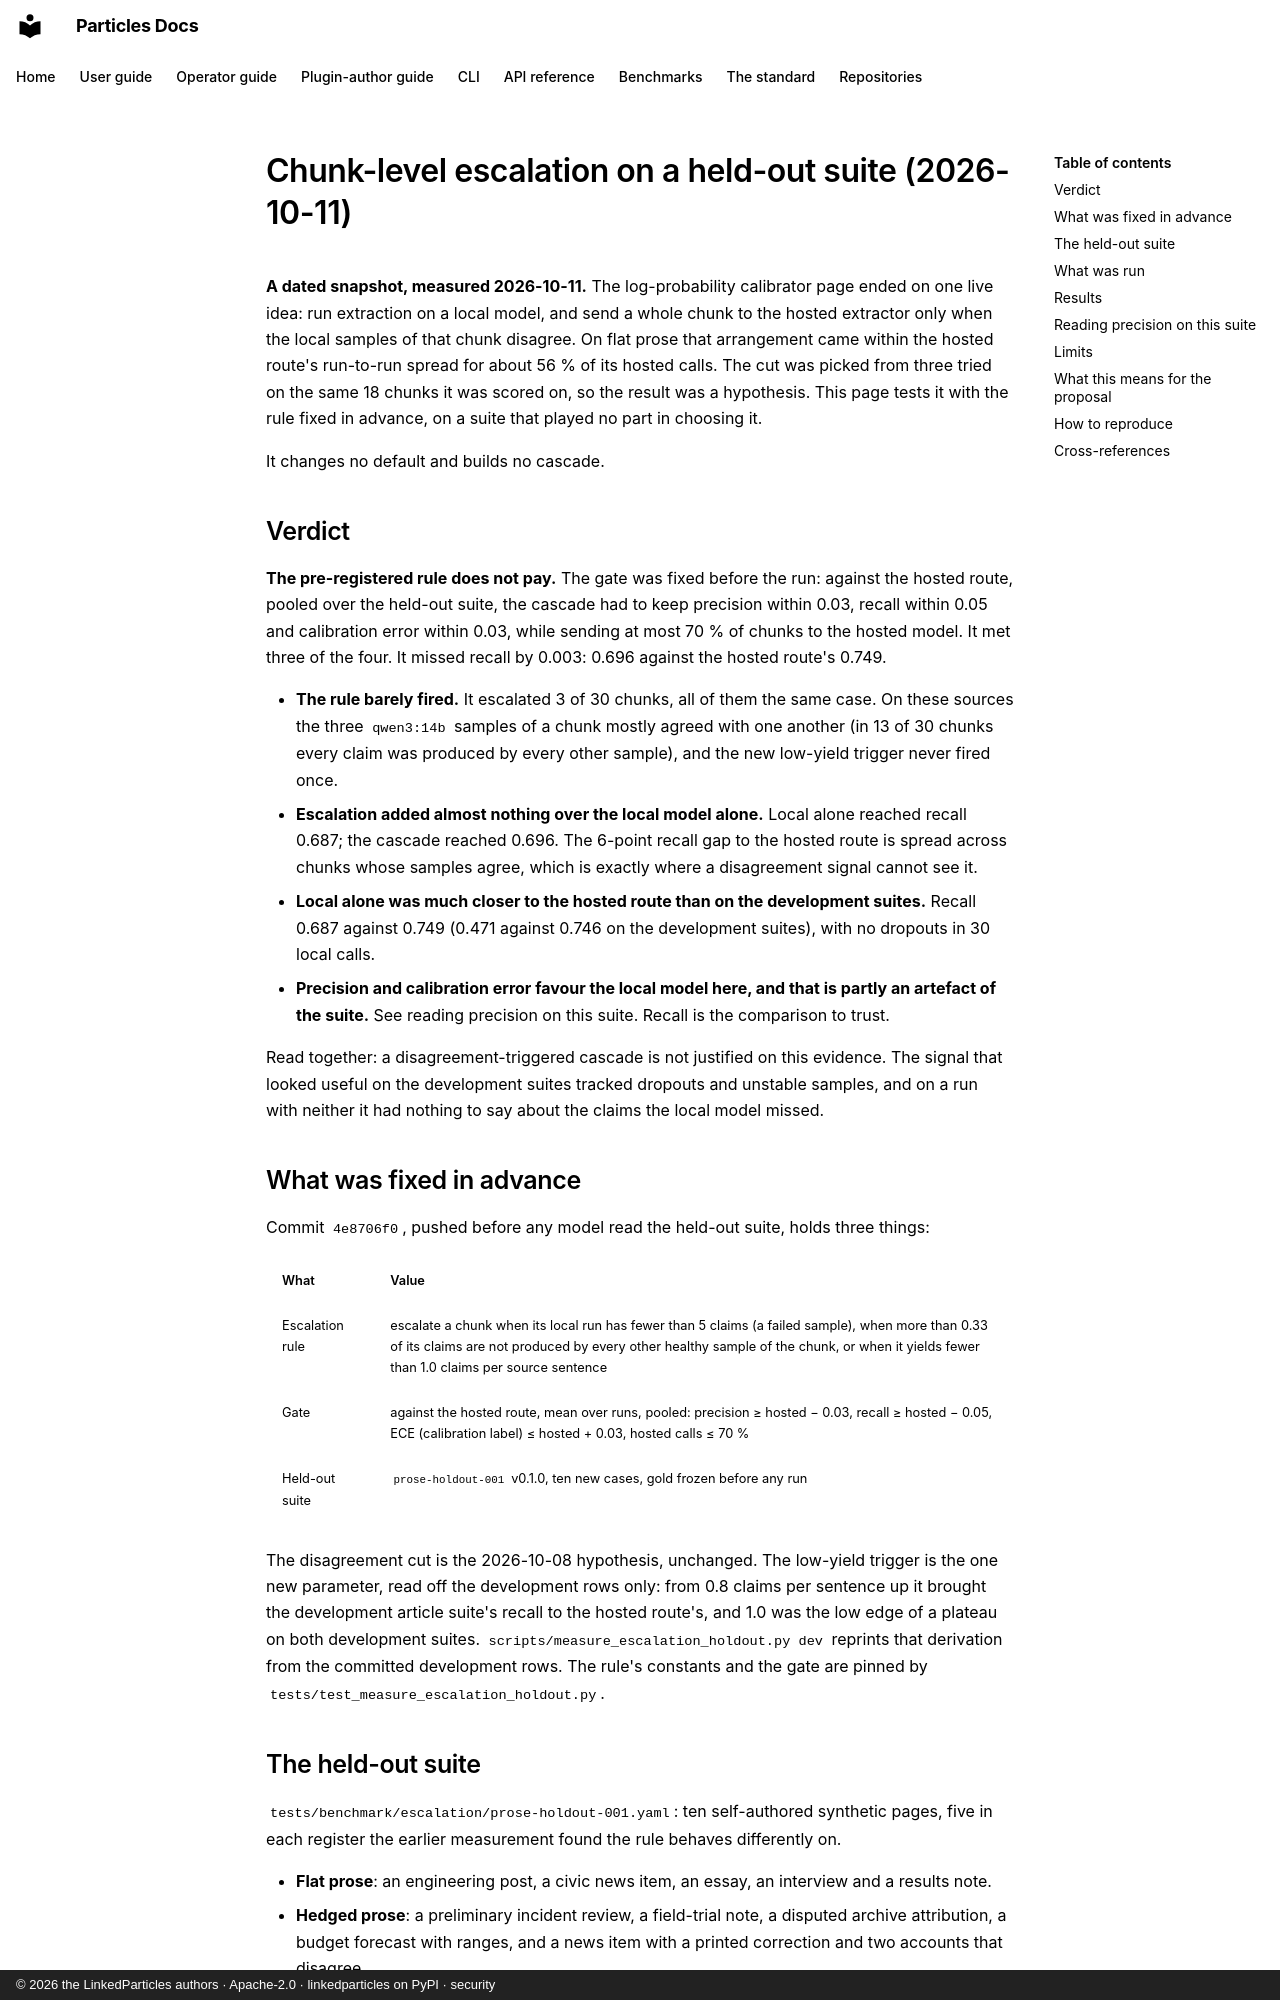

repository: LinkedParticles/particles-engine-py · page: benchmarks/escalation-holdout-2026-10-11/index.html · generator: mkdocs · copyright: © 2026 the LinkedParticles authors · Apache-2.0 · linkedparticles on PyPI · security

# Chunk-level escalation on a held-out suite (2026-10-11)

**A dated snapshot, measured 2026-10-11.** The
[log-probability calibrator page](logprob-calibrator-2026-10-07.md) ended on one
live idea: run extraction on a local model, and send a whole chunk to the hosted
extractor only when the local samples of that chunk disagree. On flat prose that
arrangement came within the hosted route's run-to-run spread for about 56 % of
its hosted calls. The cut was picked from three tried on the same 18 chunks it
was scored on, so the result was a hypothesis. This page tests it
with the rule fixed in advance, on a suite that played no part in choosing it.

It changes no default and builds no cascade.

## Verdict

**The pre-registered rule does not pay.** The gate was fixed before the run:
against the hosted route, pooled over the held-out suite, the cascade had to
keep precision within 0.03, recall within 0.05 and calibration error within
0.03, while sending at most 70 % of chunks to the hosted model. It met three of
the four. It missed recall by 0.003: 0.696 against the hosted route's 0.749.

- **The rule barely fired.** It escalated 3 of 30 chunks, all of them the same
  case. On these sources the three `qwen3:14b` samples of a chunk mostly agreed
  with one another (in 13 of 30 chunks every claim was produced by every other
  sample), and the new low-yield trigger never fired once.
- **Escalation added almost nothing over the local model alone.** Local alone
  reached recall 0.687; the cascade reached 0.696. The 6-point recall gap to the
  hosted route is spread across chunks whose samples agree, which is exactly
  where a disagreement signal cannot see it.
- **Local alone was much closer to the hosted route than on the development
  suites.** Recall 0.687 against 0.749 (0.471 against 0.746 on the development
  suites), with no dropouts in 30 local calls.
- **Precision and calibration error favour the local model here, and that is
  partly an artefact of the suite.** See [reading precision on this
  suite](#reading-precision-on-this-suite). Recall is the comparison to trust.

Read together: a disagreement-triggered cascade is not justified on this
evidence. The signal that looked useful on the development suites tracked
dropouts and unstable samples, and on a run with neither it had nothing to say
about the claims the local model missed.

## What was fixed in advance

Commit `4e8706f0`, pushed before any model read the held-out suite, holds three
things:

| What | Value |
|---|---|
| Escalation rule | escalate a chunk when its local run has fewer than 5 claims (a failed sample), when more than 0.33 of its claims are not produced by every other healthy sample of the chunk, or when it yields fewer than 1.0 claims per source sentence |
| Gate | against the hosted route, mean over runs, pooled: precision ≥ hosted − 0.03, recall ≥ hosted − 0.05, ECE (calibration label) ≤ hosted + 0.03, hosted calls ≤ 70 % |
| Held-out suite | `prose-holdout-001` v0.1.0, ten new cases, gold frozen before any run |

The disagreement cut is the 2026-10-08 hypothesis, unchanged. The low-yield
trigger is the one new parameter, read off the development rows only: from 0.8
claims per sentence up it brought the development article suite's recall to the
hosted route's, and 1.0 was the low edge of a plateau on both development
suites. `scripts/measure_escalation_holdout.py dev` reprints that derivation
from the committed development rows. The rule's constants and the gate are
pinned by `tests/test_measure_escalation_holdout.py`.
